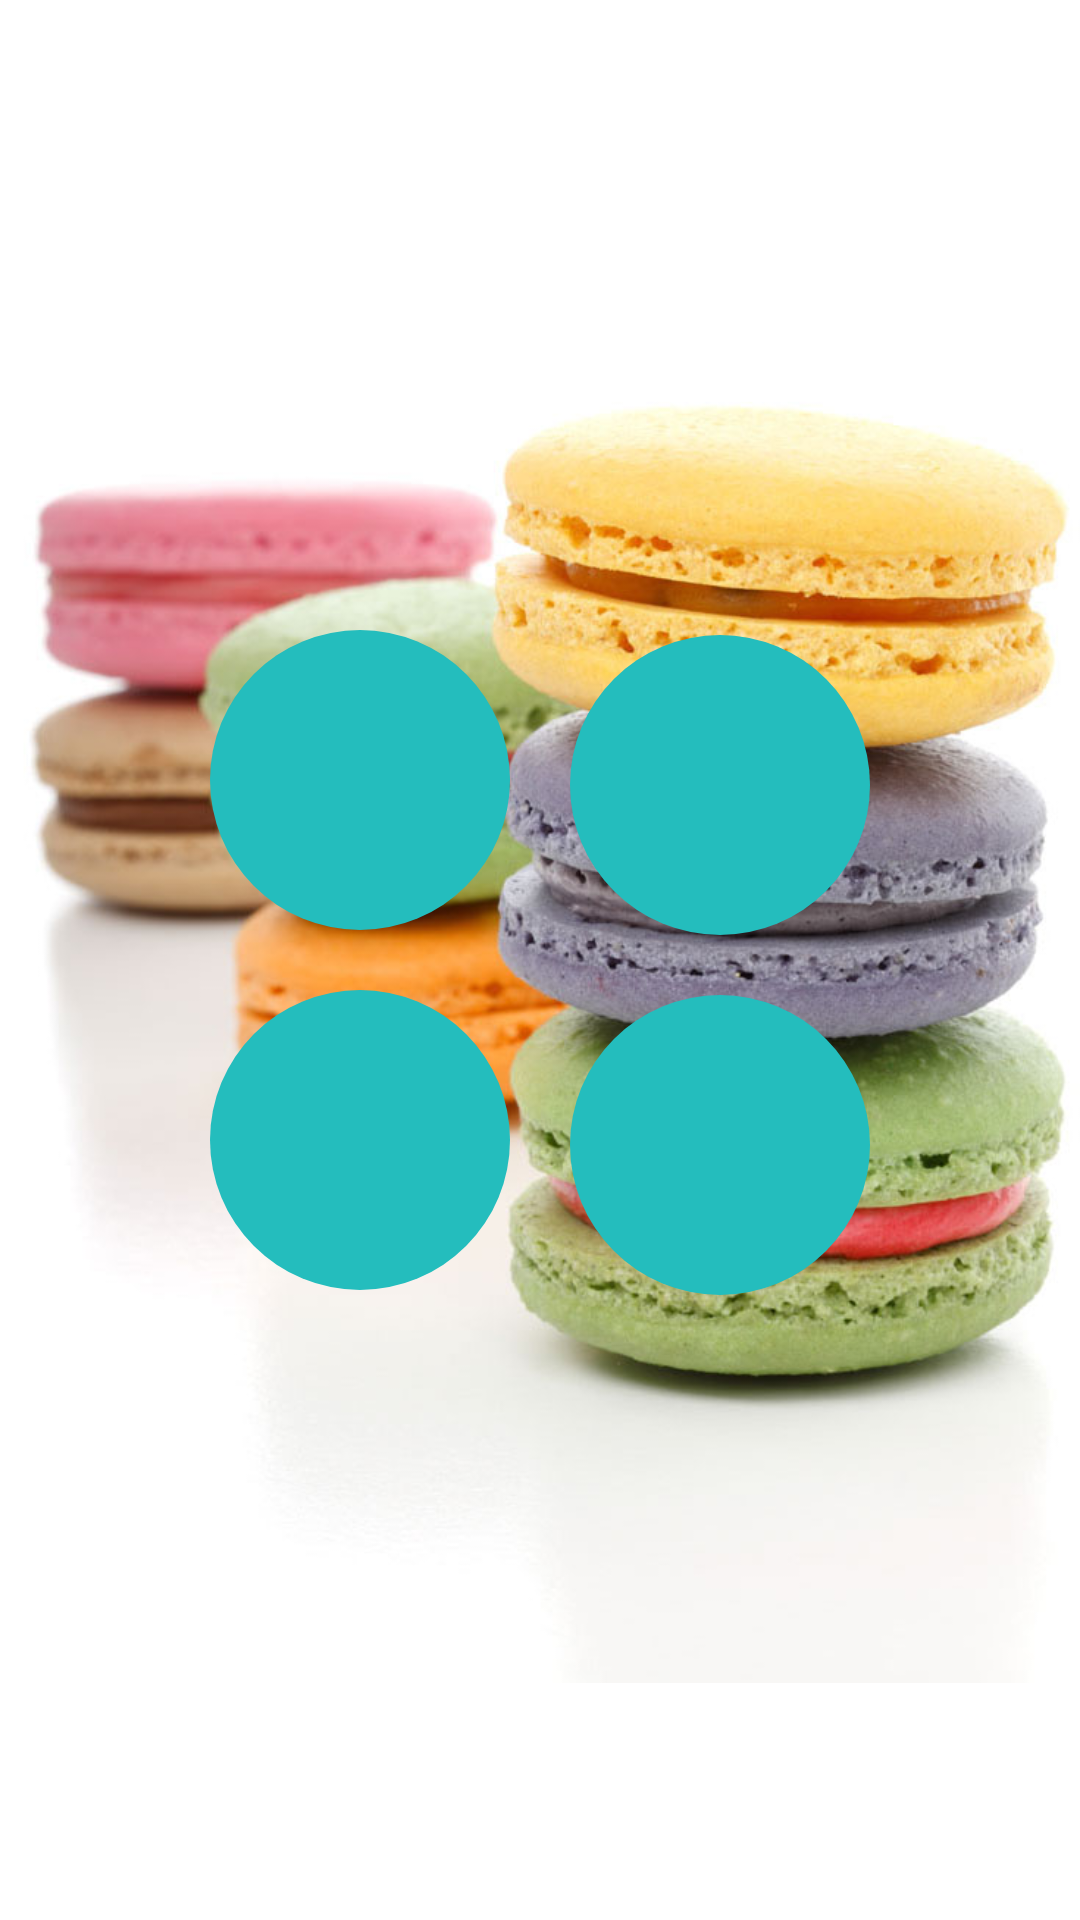

Layout XML and referenced resources for this Android screen:
<!-- AndroidManifest.xml: application theme AppTheme -->
<!-- res/layout/activity_home.xml -->
<?xml version="1.0" encoding="UTF-8"?>


<RelativeLayout xmlns:android="http://schemas.android.com/apk/res/android"

	android:layout_width="fill_parent" android:layout_height="fill_parent"

	android:background="#ffffff">


	<ImageView android:id="@+id/bg"
	    android:src="@drawable/macarons"
		android:layout_width="wrap_content" android:layout_height="wrap_content"
		android:layout_centerInParent="true" />

	<LinearLayout
	    android:layout_width="match_parent"
	    android:layout_height="wrap_content"
	    android:layout_alignParentLeft="true"
	    android:layout_centerVertical="true"
	    android:orientation="vertical" >

	    <LinearLayout
	        android:layout_width="wrap_content"
	        android:layout_height="wrap_content"
	        android:layout_gravity="center"
	        android:orientation="horizontal" >

	        <Button
	            android:id="@+id/buttonmaville"
	            android:layout_width="100dp"
	            android:layout_height="100dp"
	            android:layout_margin="10dp"
	            android:background="@drawable/round_button"
	            android:textColor="#FFFFFF"
	            android:textSize="24sp" />

	        <Button
	            android:id="@+id/buttondecouvrir"
	            android:layout_width="100dp"
	            android:layout_height="100dp"
	            android:layout_margin="10dp"
	            android:background="@drawable/round_button"
	            android:textColor="#FFFFFF"
	            android:textSize="20sp" />
	    </LinearLayout>

	    <LinearLayout
	        android:layout_width="wrap_content"
	        android:layout_height="wrap_content"
	        android:layout_gravity="center"
	        android:orientation="horizontal" >

	        <Button
	            android:id="@+id/buttonachats"
	            android:layout_width="100dp"
	            android:layout_height="100dp"
	            android:layout_margin="10dp"
	            android:background="@drawable/round_button"
	            android:textColor="#FFFFFF"
	            android:textSize="24sp" />

	        <Button
	            android:id="@+id/buttonprofil"
	            android:layout_width="100dp"
	            android:layout_height="100dp"
	            android:layout_margin="10dp"
	            android:background="@drawable/round_button"
	            android:textColor="#FFFFFF"
	            android:textSize="20sp" />
	    </LinearLayout>
	</LinearLayout>


</RelativeLayout>
<!-- resources referenced by this layout -->
<resources>
  <!-- drawable macarons: jpg bitmap (drawable-xhdpi, 105547 bytes) -->
  <!-- drawable round_button (drawable) -->
  <?xml version="1.0" encoding="utf-8"?>
  
  <shape xmlns:android="http://schemas.android.com/apk/res/android"
      android:shape="oval">
      <solid android:color="@color/stouring_teal"/>
  </shape>
  <style name="AppTheme" parent="@android:style/Theme.Holo.Light.DarkActionBar">
          <item name="android:actionBarStyle">@style/MyActionBar</item>
  	</style>
  <color name="stouring_teal">#24BDBD</color>
  <style name="MyActionBar" parent="@android:style/Widget.Holo.Light.ActionBar.Solid.Inverse">
          <item name="android:background">@color/stouring_teal</item>
      </style>
</resources>
